Dataset: images (GitHub, Maria-120904/Lane-Detection). Classes: intersection, left curve, no visible path, right curve, straight.

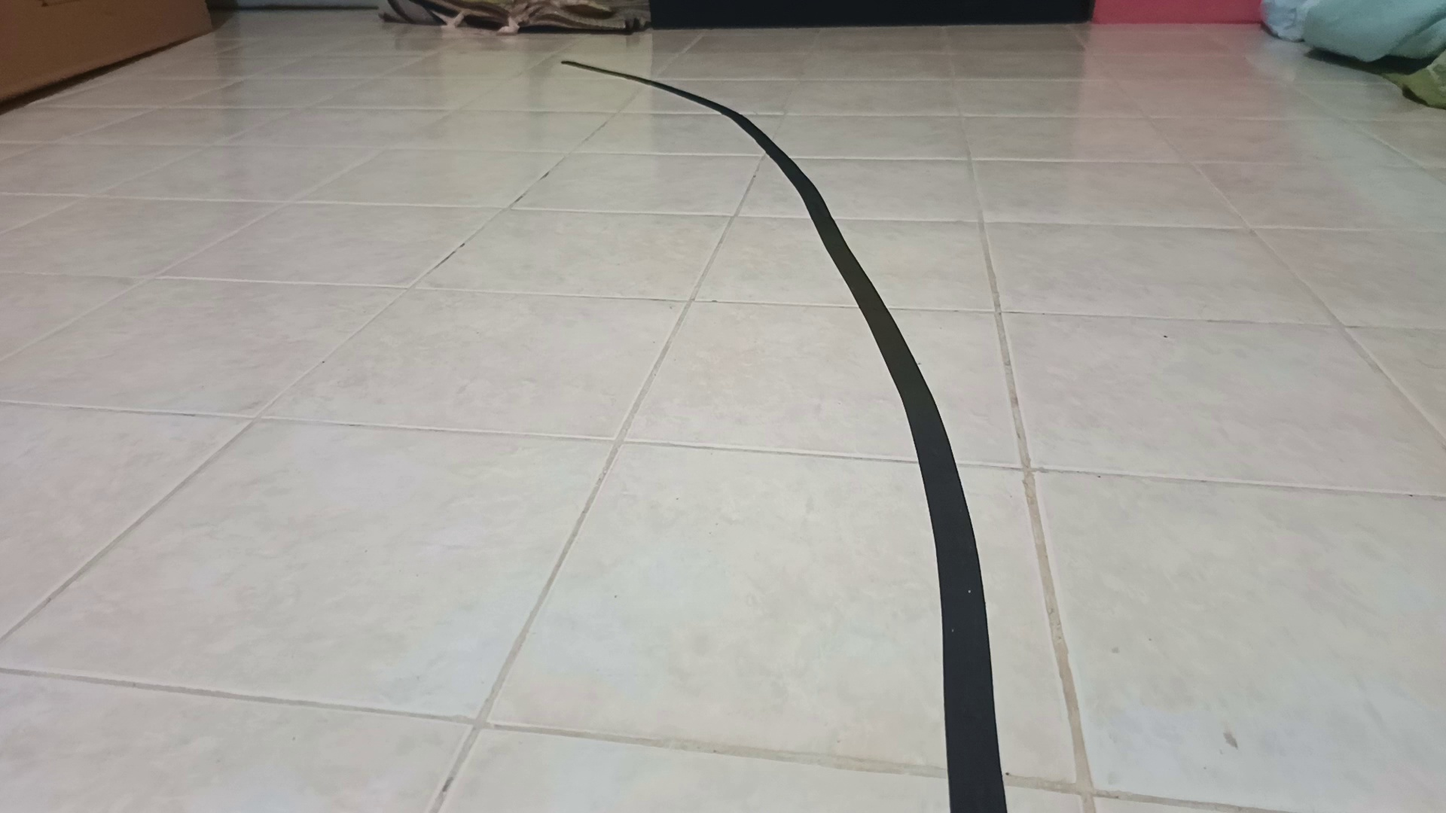
Label: left curve

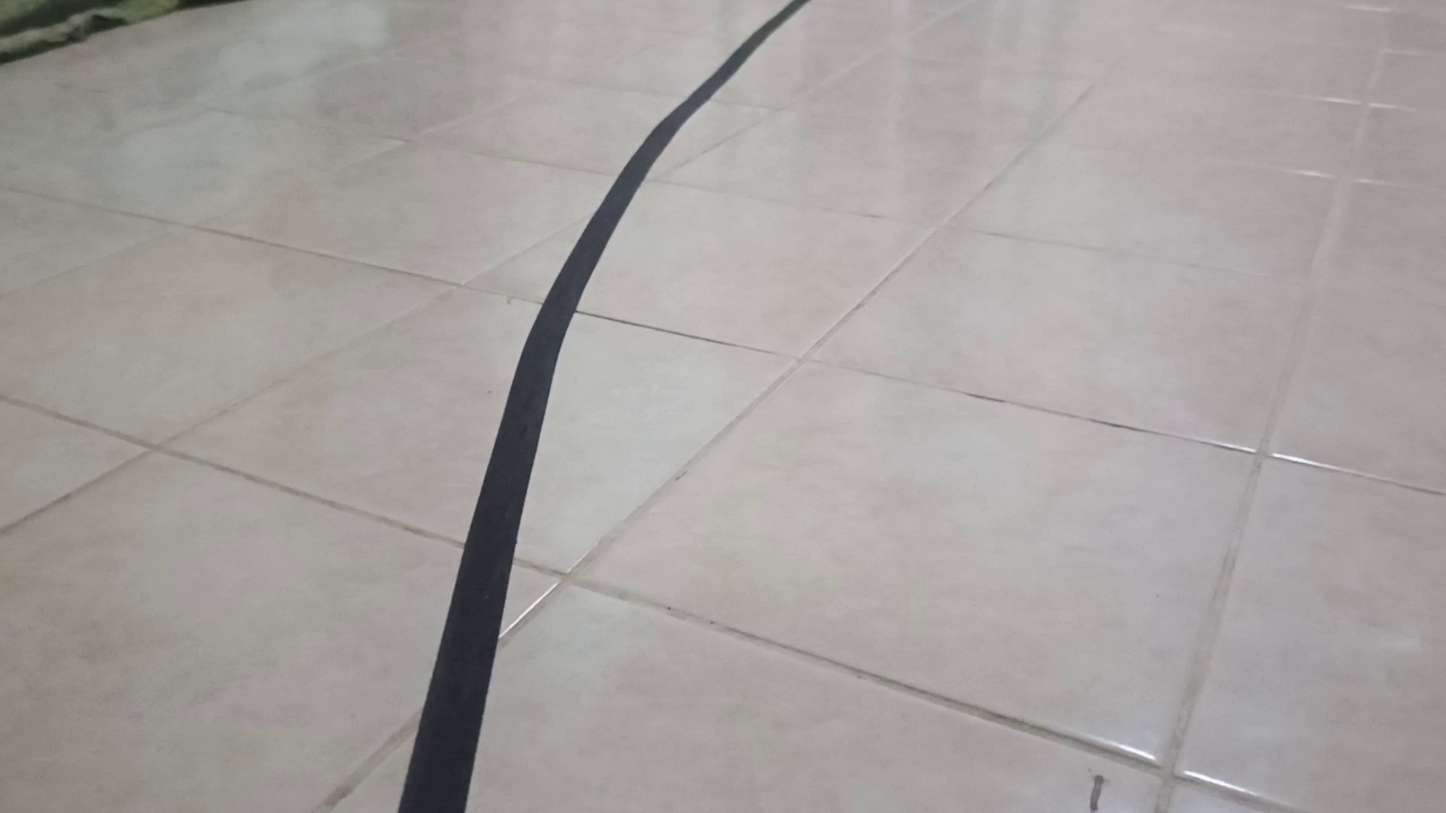
Label: right curve

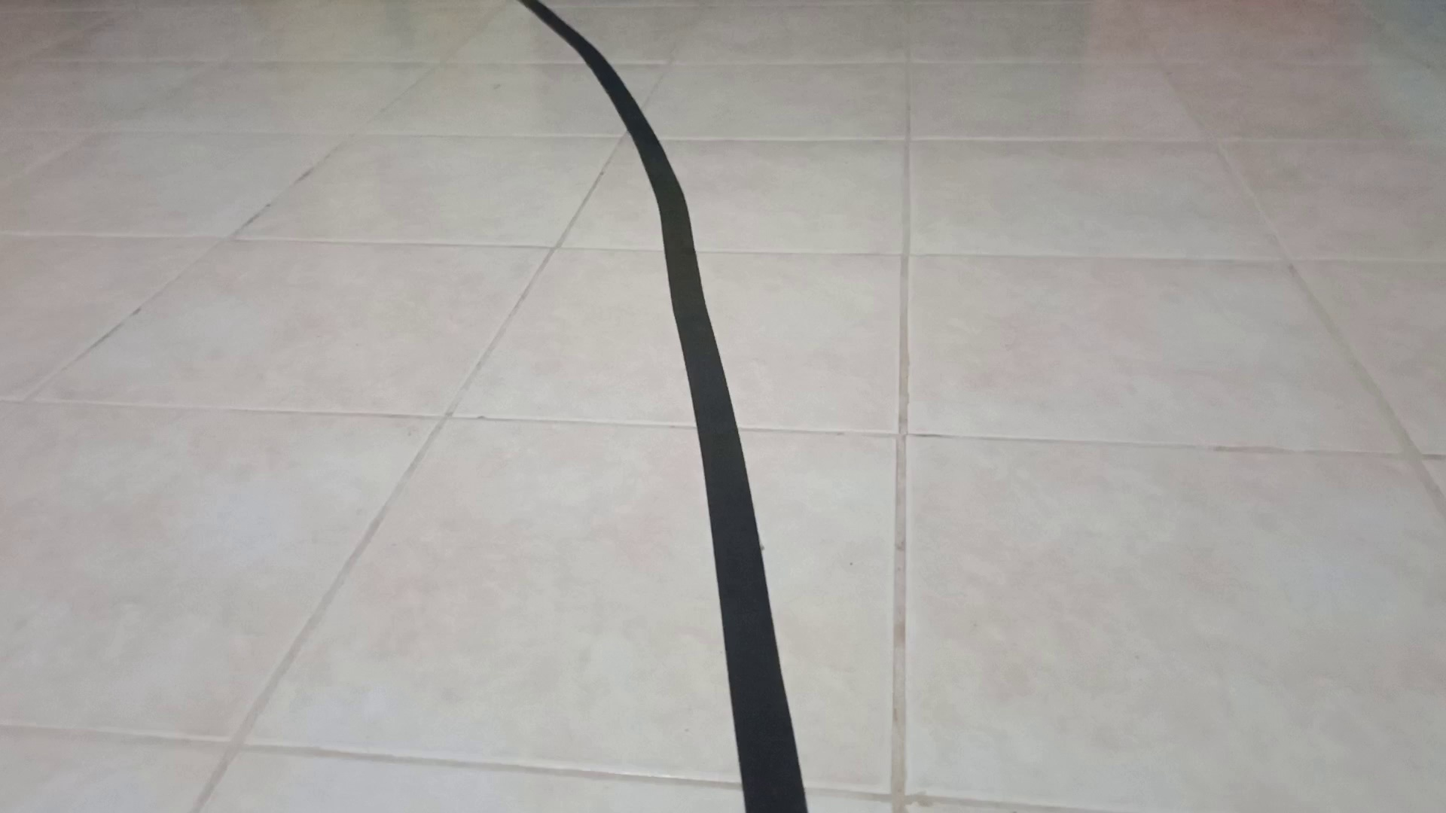
Label: left curve

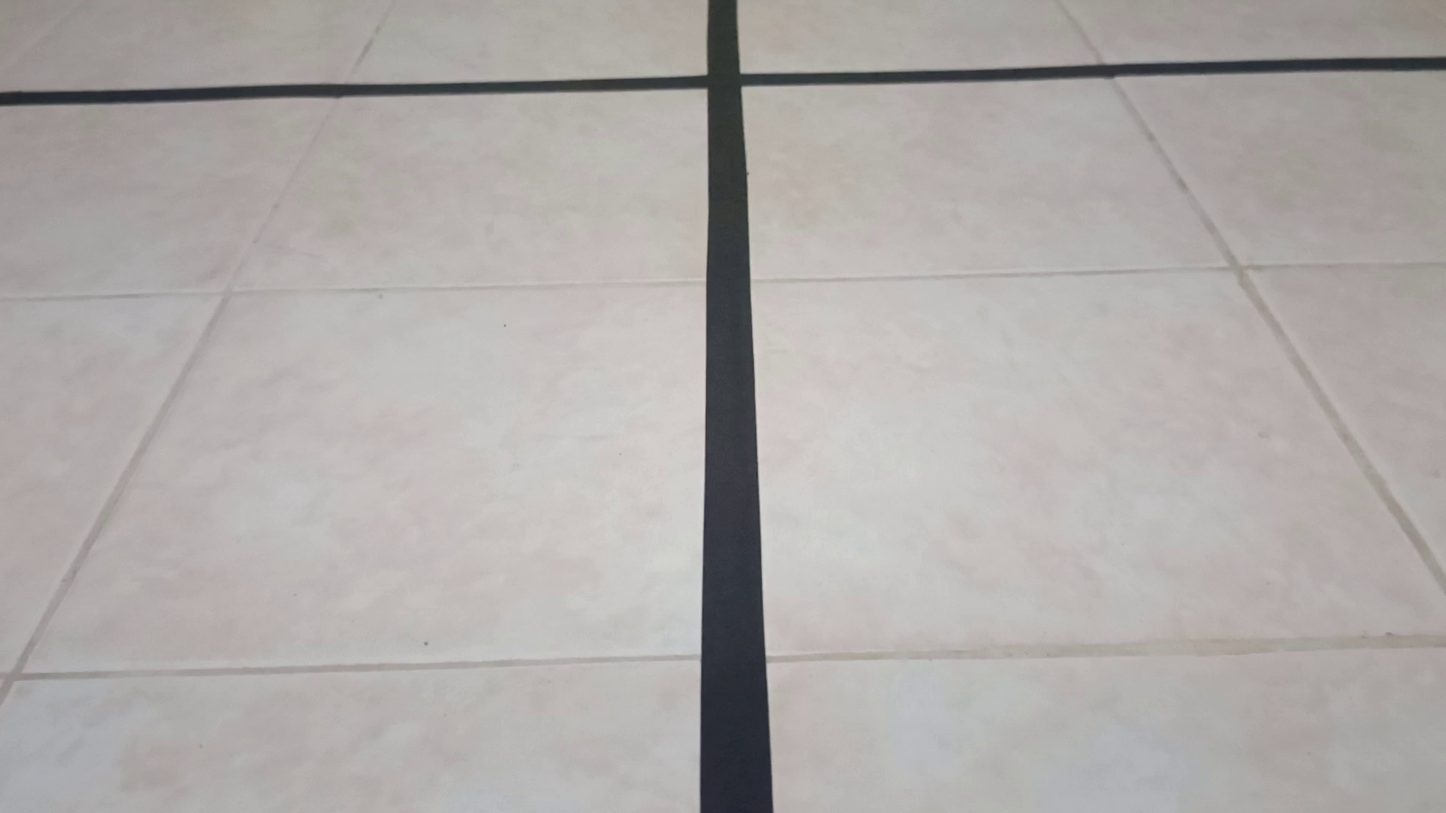
Label: intersection

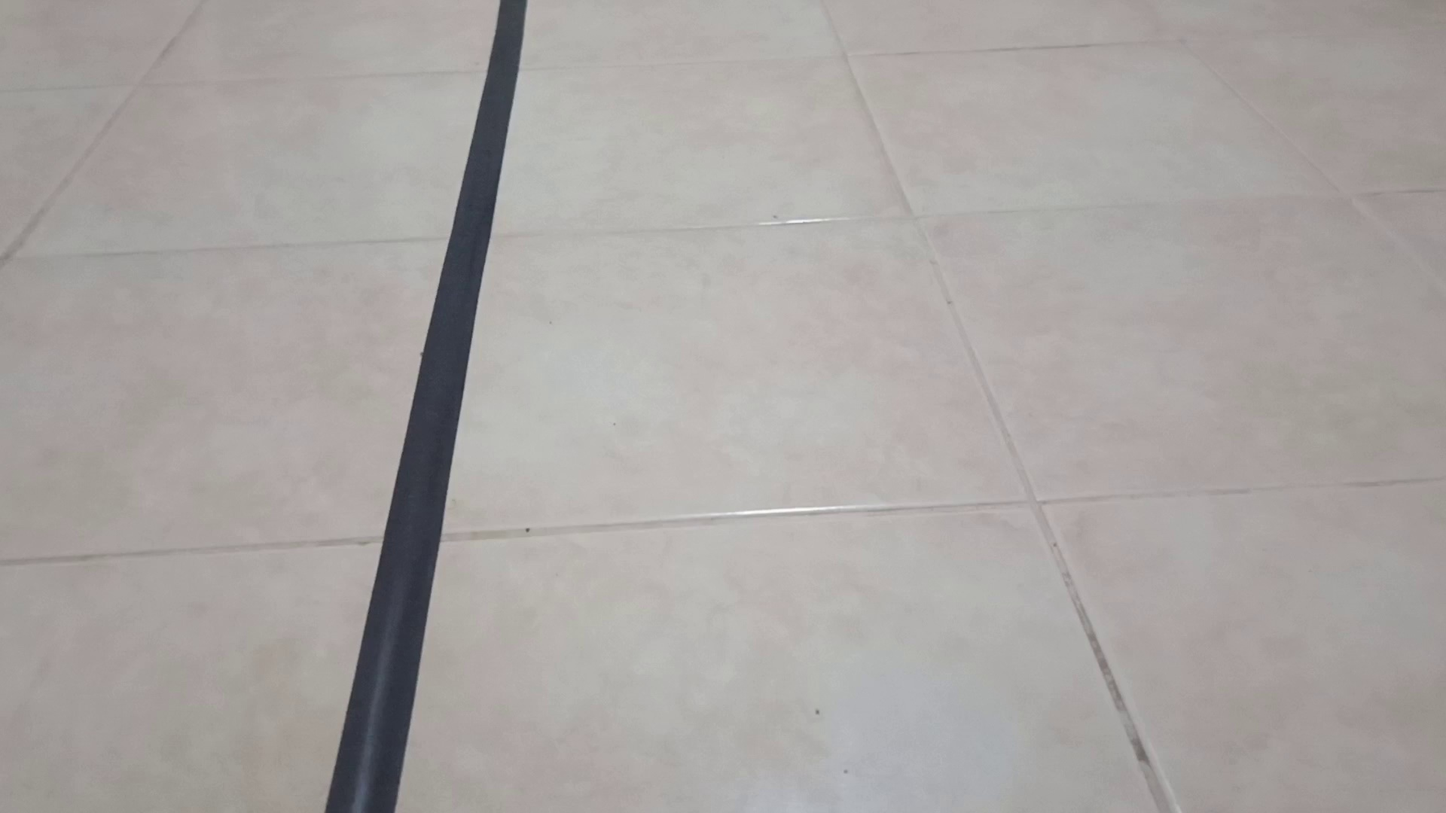
Label: straight

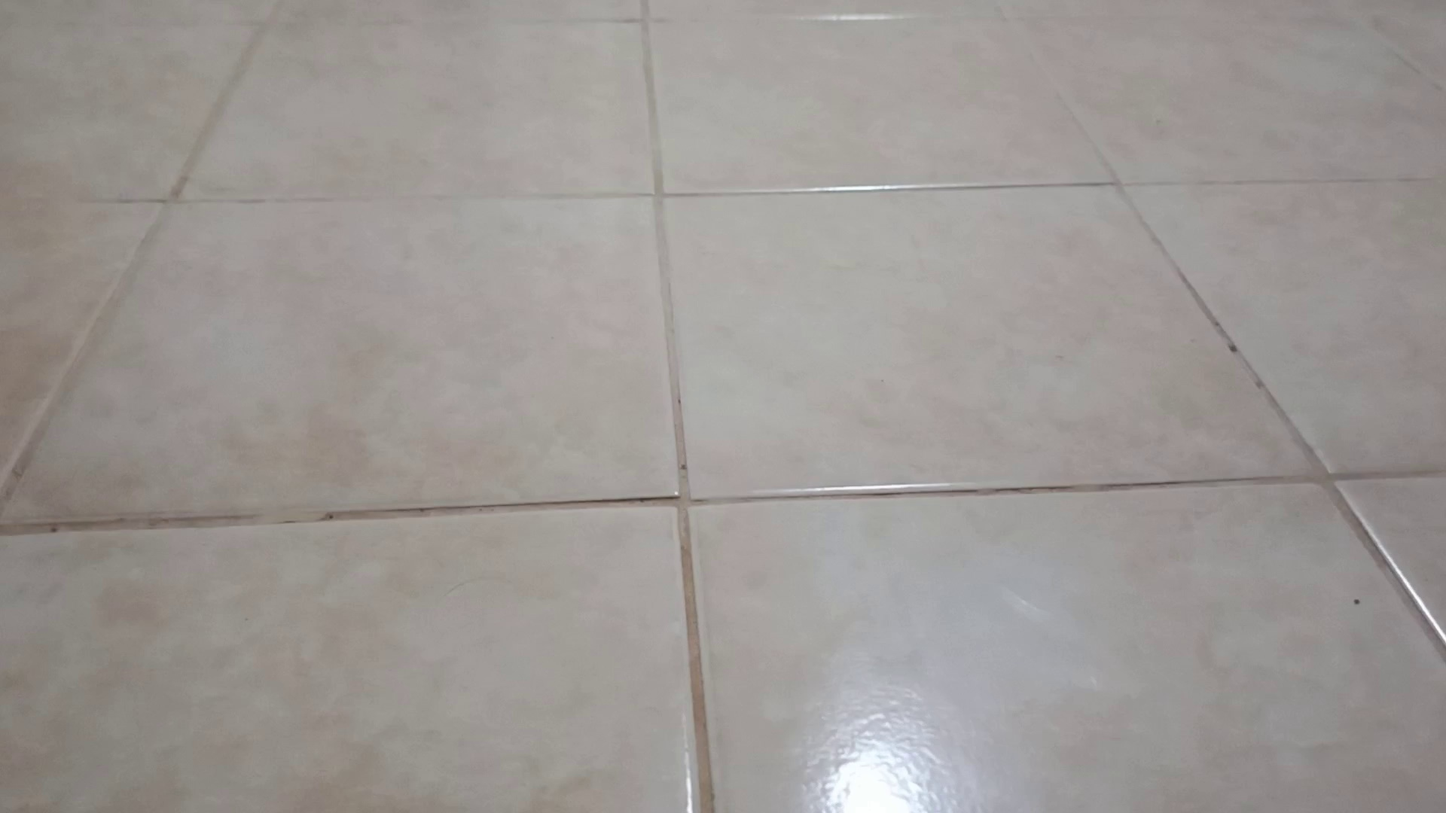
Label: no visible path
